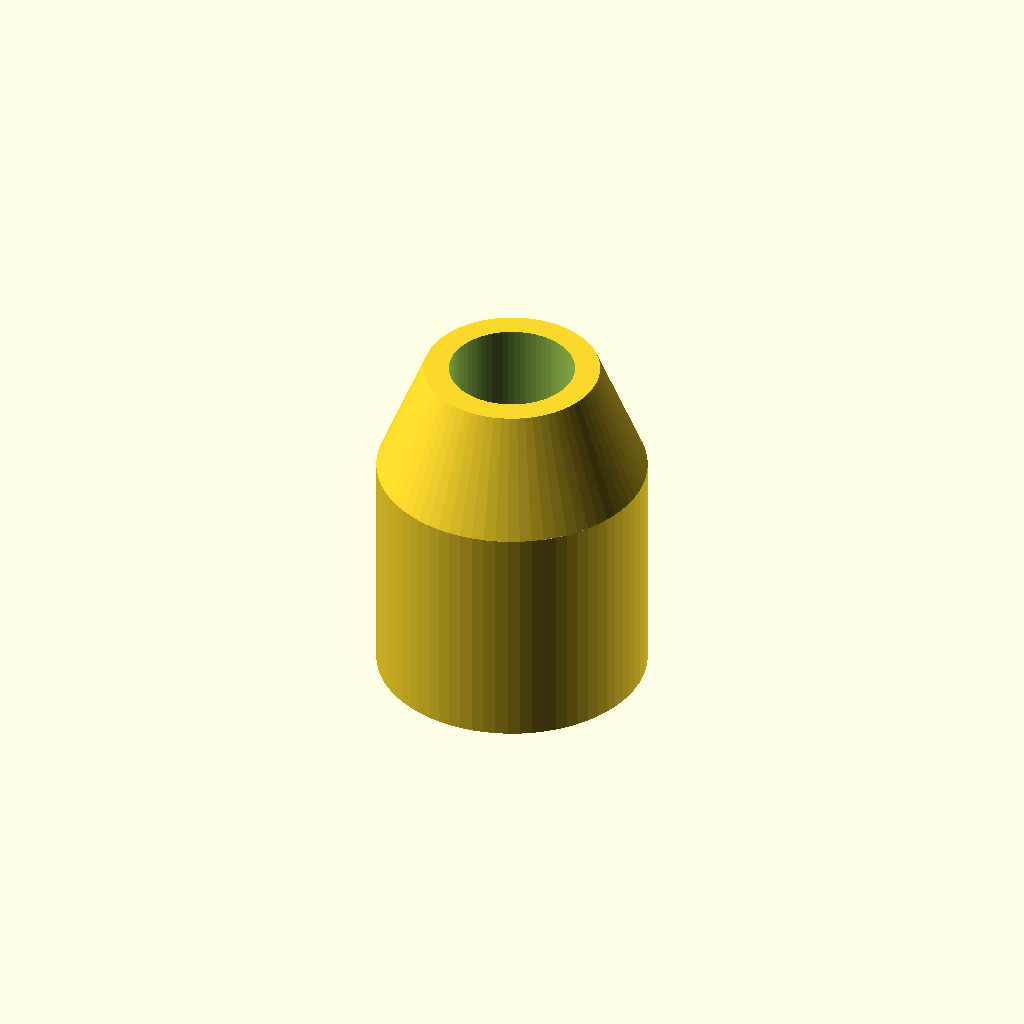
Cell 1: rendered with the file's own defaults.
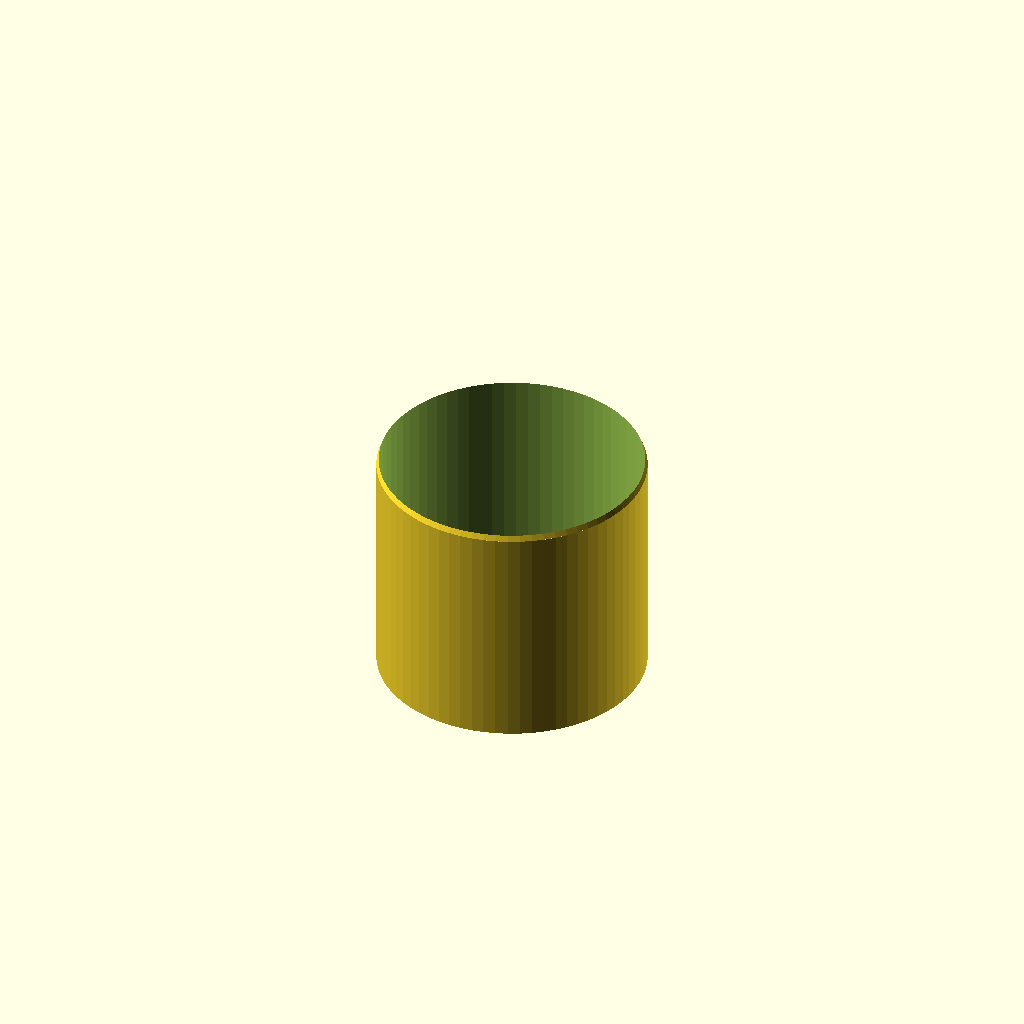
Cell 2: tubing_od = 6 (everything else at default).
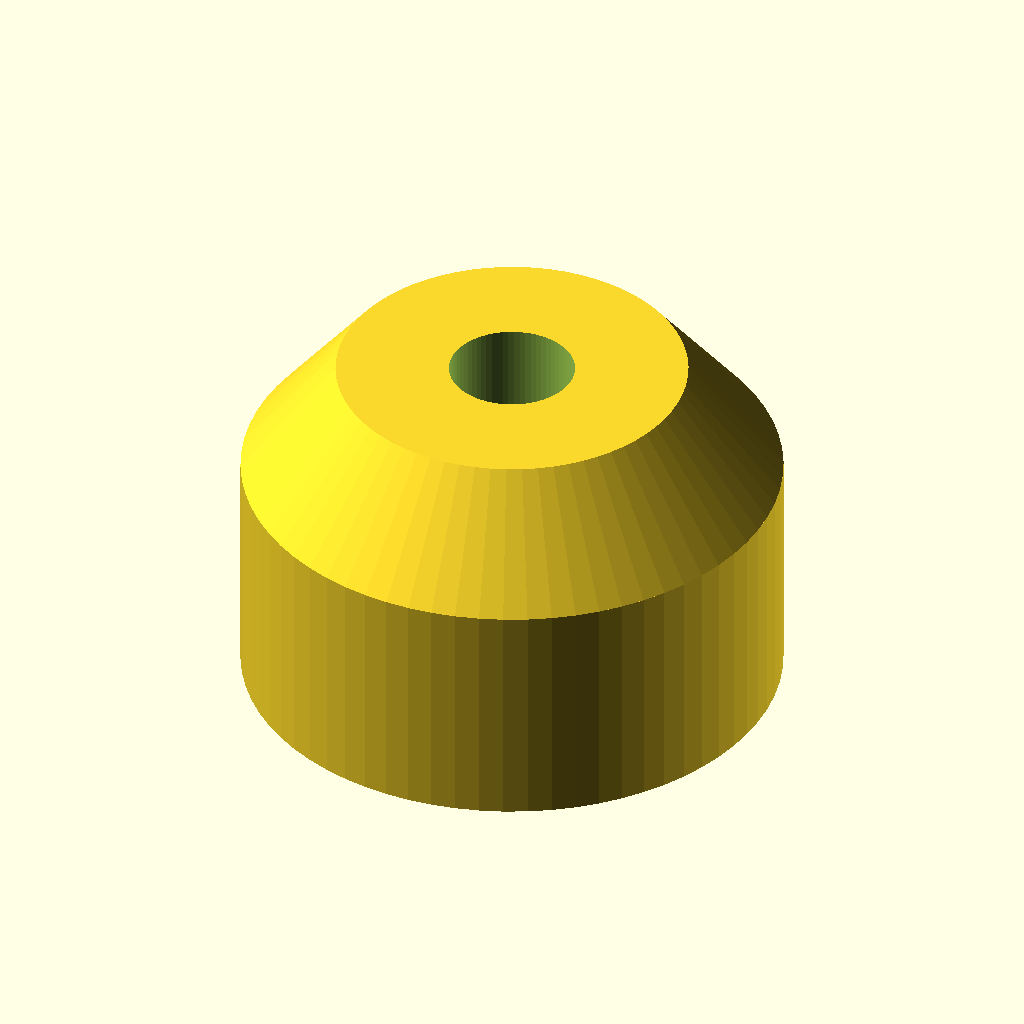
Cell 3 — ferrule_od set to 11.6, the other parameters unchanged.
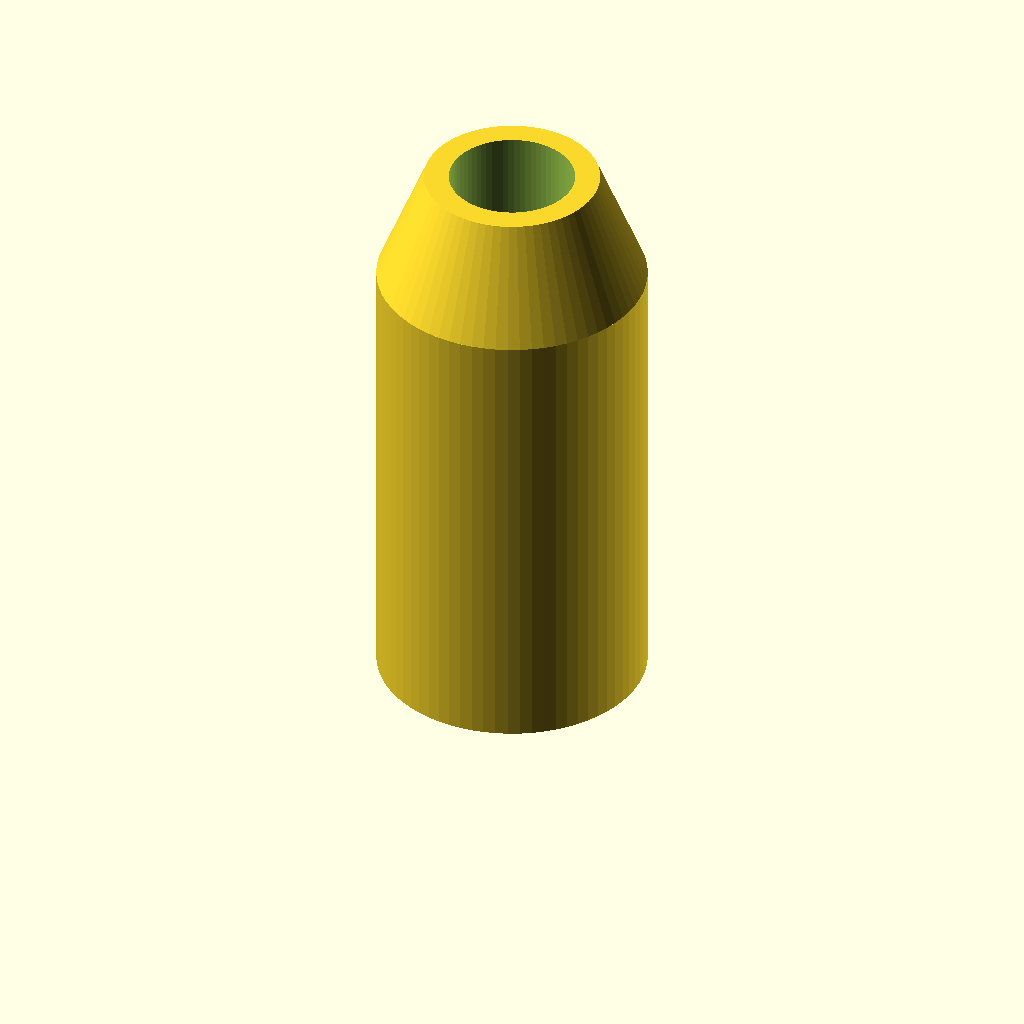
Cell 4: ferrule_length = 10 (everything else at default).
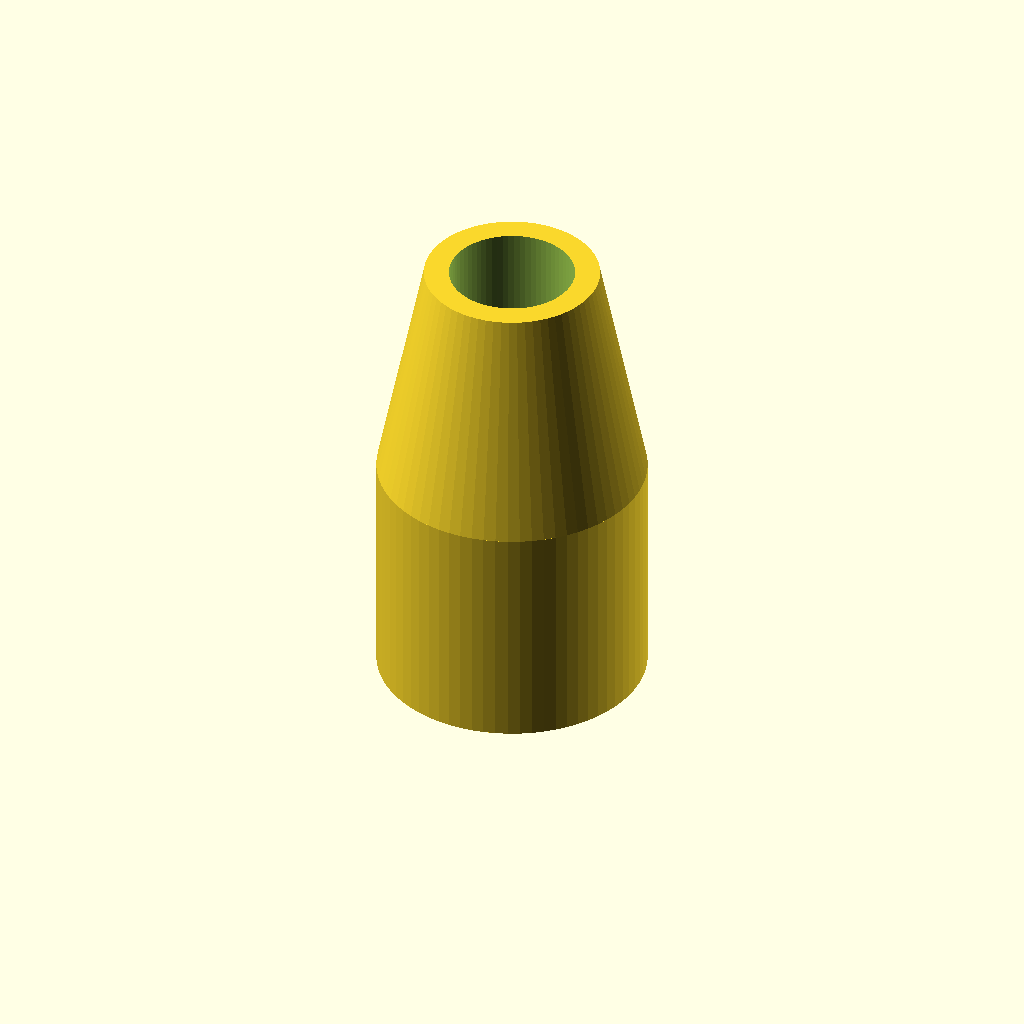
Cell 5: ferrule_taper_height = 5 (everything else at default).
All cells are drawn from one camera (rotation 55°, 0°, 25°, orthographic, colour scheme Cornfield), so only the parameter changes between them.
The OpenSCAD source (openscad/ferrule.scad):
/* [Ferrule Parameters] (for TPU print or reference to P-343) */
tubing_od = 3.0;
ferrule_id = tubing_od - 0.3; // Interference grip
ferrule_od = 5.8;           // Slightly larger to match typical ETFE
ferrule_length = 5.0;
ferrule_taper_height = 2.5;

ferrule();

module ferrule() {
    difference() {
        union() {
            cylinder(h=ferrule_length, d=ferrule_od, $fn=70);
            translate([0,0,ferrule_length])
                cylinder(h=ferrule_taper_height, d1=ferrule_od, d2=ferrule_od*0.65, $fn=70);
        }
        cylinder(h=ferrule_length + ferrule_taper_height + 2, d=ferrule_id, $fn=70);
    }
}
Parameter table extracted from the source (name, type, default, range or options):
tubing_od: number, default 3
ferrule_od: number, default 5.8
ferrule_length: number, default 5
ferrule_taper_height: number, default 2.5
